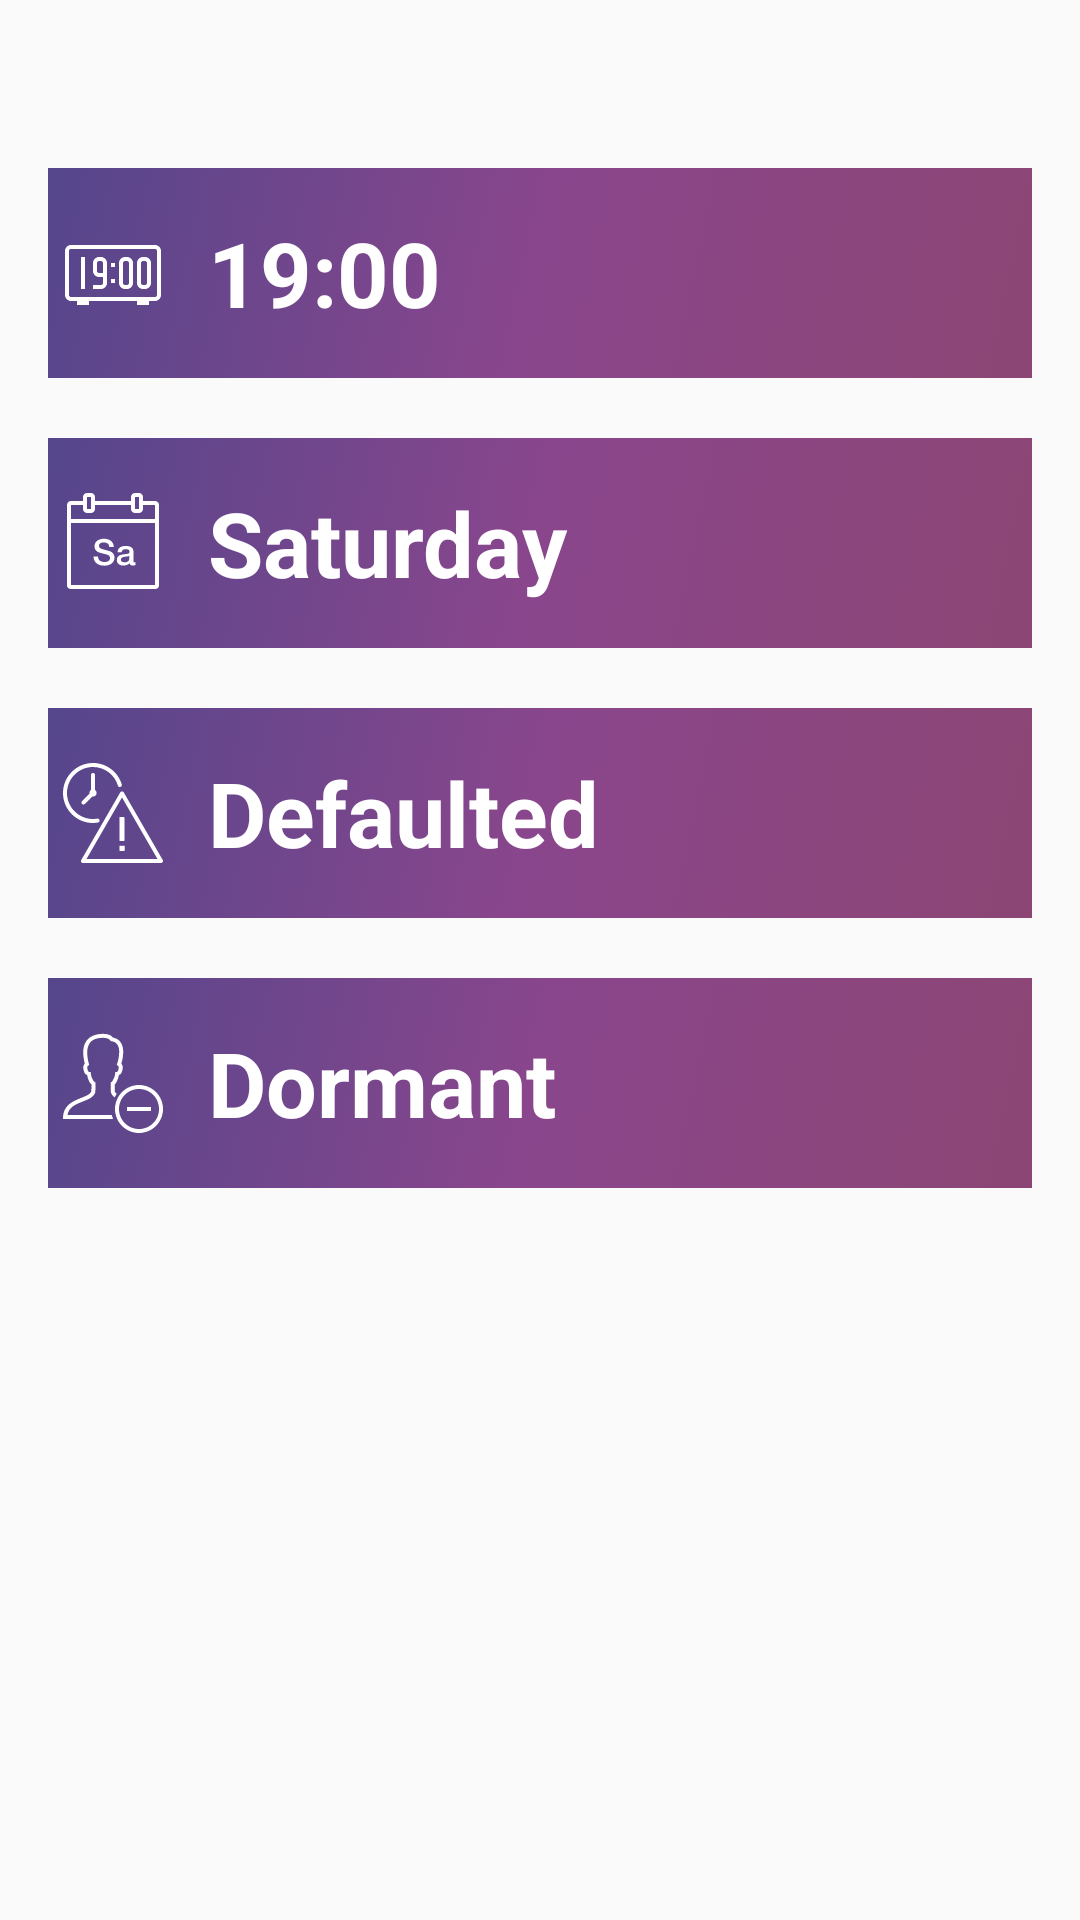

Produce the Android XML layout that renders to this screen, including the resource entries it uses.
<!-- AndroidManifest.xml: application theme AppTheme.NoActionBar -->
<!-- res/layout/reports.xml -->
<?xml version="1.0" encoding="utf-8"?>

<LinearLayout xmlns:android="http://schemas.android.com/apk/res/android"
    android:orientation="vertical" android:layout_width="match_parent"
    android:layout_height="match_parent"
    android:paddingBottom="@dimen/activity_vertical_margin"
    android:paddingLeft="@dimen/activity_horizontal_margin"
    android:paddingRight="@dimen/activity_horizontal_margin"
    android:paddingTop="@dimen/activity_vertical_margin">

    <android.support.v4.widget.NestedScrollView
        android:layout_width="match_parent"
        android:layout_height="match_parent">
        <LinearLayout
            android:layout_width="match_parent"
            android:layout_height="match_parent"
            android:orientation="vertical">

            <LinearLayout
                android:id="@+id/nineteen"
                android:layout_width="match_parent"
                android:layout_height="70dp"
                android:layout_marginBottom="20dp"
                android:layout_marginTop="40dp"
                android:background="@drawable/login_gradient"
                android:orientation="horizontal">

                <ImageView
                    android:layout_width="wrap_content"
                    android:layout_height="wrap_content"
                    android:layout_marginLeft="5dp"
                    android:src="@mipmap/nine"
                    android:layout_gravity="center"/>

                <TextView
                    android:layout_width="match_parent"
                    android:layout_height="wrap_content"
                    android:layout_marginLeft="15dp"
                    android:text="19:00"
                    android:textColor="@color/white"
                    android:textSize="30sp"
                    android:textStyle="bold"
                    android:layout_gravity="center"
                    android:gravity="left"/>
            </LinearLayout>

            <LinearLayout
                android:id="@+id/saturday"
                android:layout_width="match_parent"
                android:layout_height="70dp"
                android:layout_marginBottom="20dp"
                android:background="@drawable/login_gradient"
                android:orientation="horizontal">

                <ImageView
                    android:layout_width="wrap_content"
                    android:layout_height="wrap_content"
                    android:layout_marginLeft="5dp"
                    android:src="@mipmap/saturday"
                    android:layout_gravity="center"/>

                <TextView
                    android:layout_width="match_parent"
                    android:layout_height="wrap_content"
                    android:layout_marginLeft="15dp"
                    android:text="Saturday"
                    android:textColor="@color/white"
                    android:textSize="30sp"
                    android:textStyle="bold"
                    android:layout_gravity="center"
                    android:gravity="left"/>
            </LinearLayout>

            <LinearLayout
                android:layout_width="match_parent"
                android:id="@+id/defaulted"
                android:layout_height="70dp"
                android:layout_marginBottom="20dp"
                android:background="@drawable/login_gradient"
                android:orientation="horizontal">

                <ImageView
                    android:layout_width="wrap_content"
                    android:layout_height="wrap_content"
                    android:layout_marginLeft="5dp"
                    android:src="@mipmap/defaulted"
                    android:layout_gravity="center"/>

                <TextView
                    android:layout_width="match_parent"
                    android:layout_height="wrap_content"
                    android:layout_marginLeft="15dp"
                    android:text="Defaulted"
                    android:textColor="@color/white"
                    android:textSize="30sp"
                    android:textStyle="bold"
                    android:layout_gravity="center"
                    android:gravity="left"/>
            </LinearLayout>

            <LinearLayout
                android:layout_width="match_parent"
                android:layout_height="70dp"
                android:id="@+id/dormant"
                android:layout_marginBottom="20dp"
                android:background="@drawable/login_gradient"
                android:orientation="horizontal">

                <ImageView
                    android:layout_width="wrap_content"
                    android:layout_height="wrap_content"
                    android:layout_marginLeft="5dp"
                    android:src="@mipmap/dormant"
                    android:layout_gravity="center"/>

                <TextView
                    android:layout_width="match_parent"
                    android:layout_height="wrap_content"
                    android:layout_marginLeft="15dp"
                    android:text="Dormant"
                    android:textColor="@color/white"
                    android:textSize="30sp"
                    android:textStyle="bold"
                    android:layout_gravity="center"
                    android:gravity="left"/>
            </LinearLayout>

        </LinearLayout>
    </android.support.v4.widget.NestedScrollView>


</LinearLayout>
<!-- resources referenced by this layout -->
<resources>
  <color name="white">#fff</color>
  <dimen name="activity_horizontal_margin">16dp</dimen>
  <dimen name="activity_vertical_margin">16dp</dimen>
  <!-- drawable login_gradient (drawable) -->
  <?xml version="1.0" encoding="utf-8"?>
  
  <selector xmlns:android="http://schemas.android.com/apk/res/android">
      <item>
          <shape>
              <gradient
                  android:startColor="@color/purpleStart"
                  android:centerColor="@color/purpleMiddle"
                  android:endColor="@color/purpleEnd"
                  android:angle="135"/>
          </shape>
      </item>
  </selector>
  <!-- mipmap defaulted: png bitmap (mipmap-hdpi, 1867 bytes) -->
  <!-- mipmap dormant: png bitmap (mipmap-hdpi, 1879 bytes) -->
  <!-- mipmap nine: png bitmap (mipmap-hdpi, 1040 bytes) -->
  <!-- mipmap saturday: png bitmap (mipmap-hdpi, 1342 bytes) -->
  <style name="AppTheme.NoActionBar">
          <item name="windowActionBar">false</item>
          <item name="windowNoTitle">true</item>
          <item name="android:textColorHint">@color/colorAccent</item>
      </style>
  <color name="purpleStart">#8C4674</color>
  <color name="purpleMiddle">#8A468C</color>
  <color name="purpleEnd">#55468C</color>
  <color name="colorAccent">#FF4081</color>
</resources>
